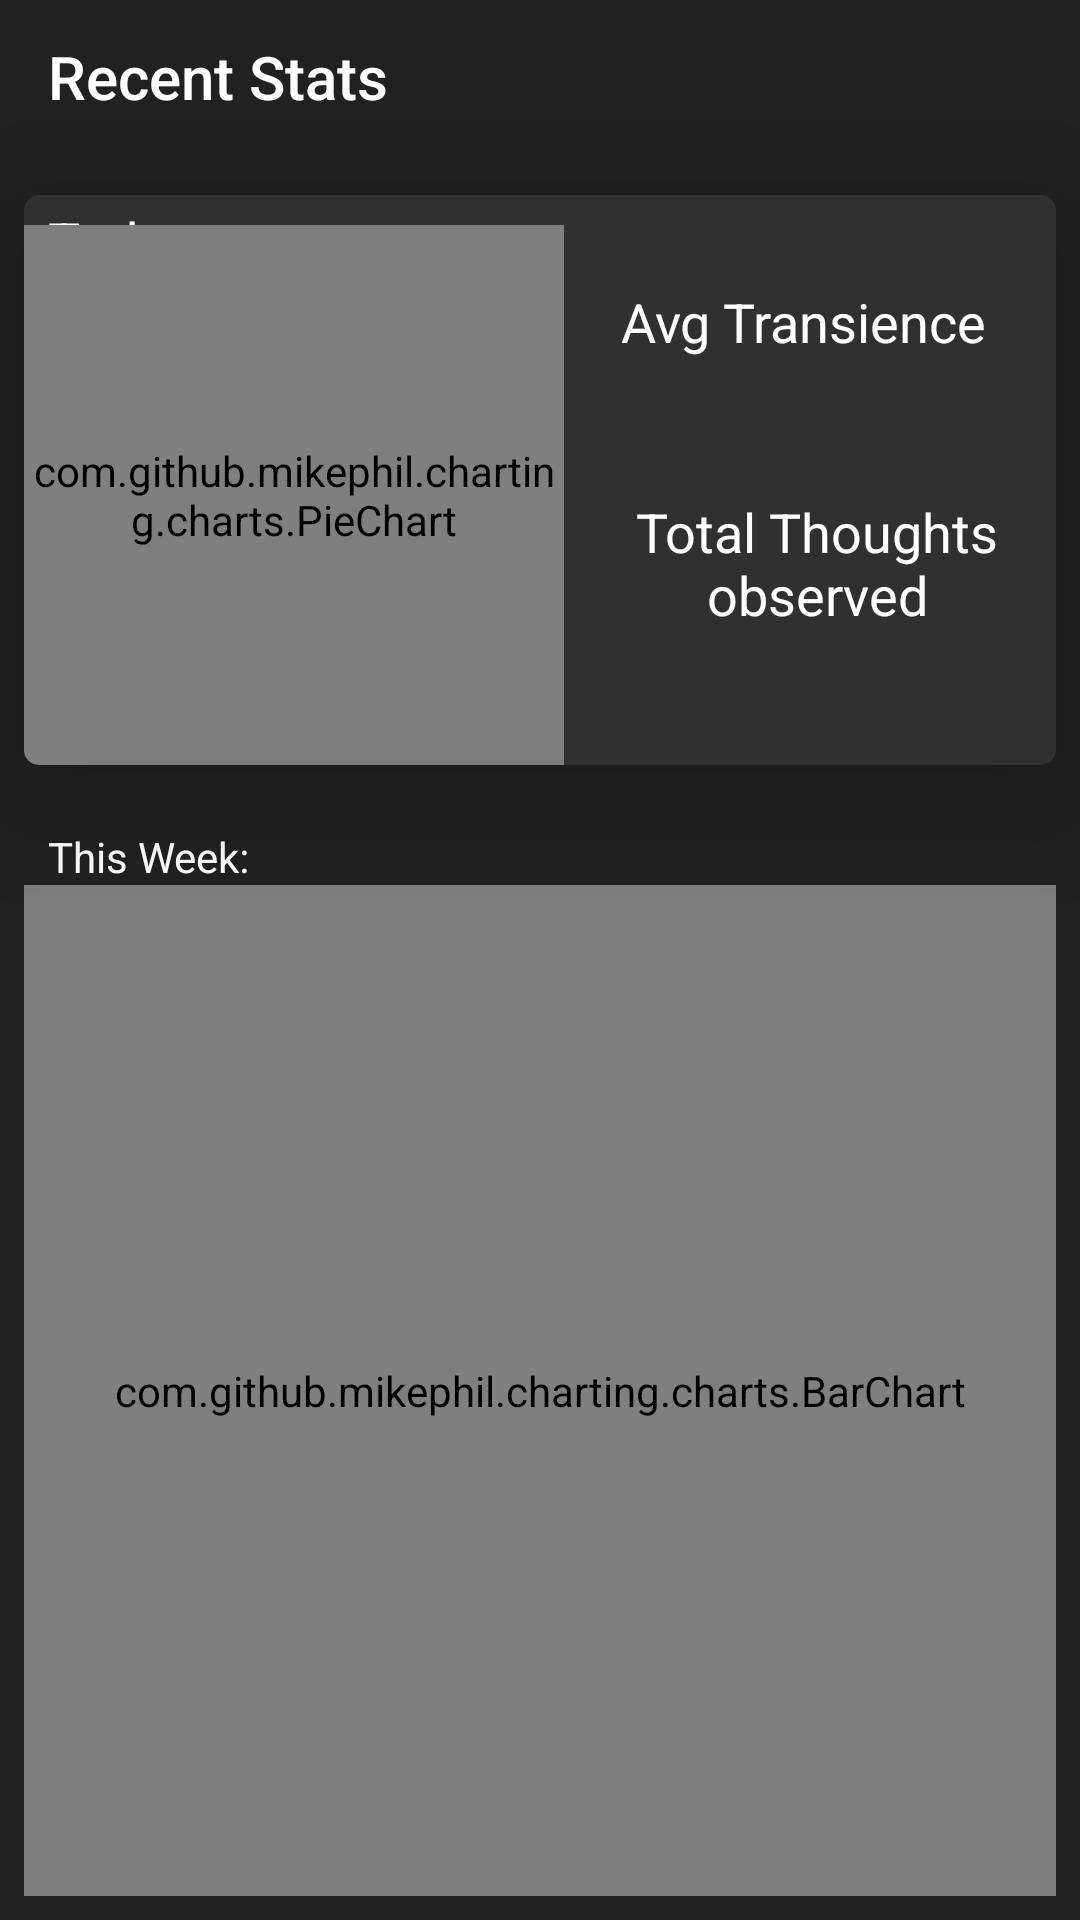

The Android layout XML behind this screen, and the referenced resources:
<!-- AndroidManifest.xml: application theme AppTheme -->
<!-- res/layout/activity_results.xml -->
<?xml version="1.0" encoding="utf-8"?>
<android.support.constraint.ConstraintLayout xmlns:android="http://schemas.android.com/apk/res/android"
    xmlns:app="http://schemas.android.com/apk/res-auto"
    xmlns:tools="http://schemas.android.com/tools"
    android:layout_width="match_parent"
    android:layout_height="match_parent"
    android:background="@color/black"
    tools:context="com.gmail.sstr224a.transience.ResultsActivity"
    tools:layout_editor_absoluteY="81dp">

        <android.support.v7.widget.Toolbar
            android:id="@+id/toolbar"
            android:layout_width="match_parent"
            android:layout_height="?attr/actionBarSize"
            android:layout_marginBottom="14dp"
            android:background="?attr/colorPrimary"
            app:title="Recent Stats"
            app:layout_constraintBottom_toTopOf="@+id/cardView3"
            app:layout_constraintEnd_toEndOf="parent"
            app:layout_constraintStart_toStartOf="parent"
            app:layout_constraintTop_toTopOf="parent"
            app:theme="@style/ThemeOverlay.AppCompat.Dark.ActionBar"
            app:titleTextColor="@color/white" />


        <android.support.v7.widget.CardView
            android:id="@+id/cardView3"
            android:layout_width="0dp"
            android:layout_height="wrap_content"
            android:layout_marginBottom="16dp"
            android:layout_marginEnd="8dp"
            android:layout_marginStart="8dp"
            android:layout_marginTop="65dp"
            app:cardBackgroundColor="@color/darker_grey"
            app:cardCornerRadius="5dp"
            app:cardElevation="30dp"
            app:layout_constraintBottom_toTopOf="@+id/barGraph"
            app:layout_constraintEnd_toEndOf="parent"
            app:layout_constraintStart_toStartOf="parent"
            app:layout_constraintTop_toTopOf="parent"
            app:layout_constraintVertical_bias="0.48000002"
            app:layout_constraintVertical_weight="1">

                <TextView
                    android:id="@+id/textView4"
                    android:layout_width="159dp"
                    android:layout_height="wrap_content"
                    android:layout_centerVertical="true"
                    android:layout_gravity="right"
                    android:layout_marginTop="100dp"
                    android:layout_toEndOf="@+id/piechart"
                    android:gravity="center_horizontal"
                    android:text="@string/total_thoughts"
                    android:textAppearance="?android:textAppearanceMedium"
                    android:textColor="@color/white" />


                <TextView
                    android:id="@+id/thoughts"
                    android:layout_width="164dp"
                    android:layout_height="wrap_content"
                    android:layout_below="@+id/textView4"
                    android:layout_gravity="end"
                    android:layout_marginTop="150dp"
                    android:layout_toEndOf="@+id/piechart"
                    android:gravity="center"
                    android:textAppearance="?android:textAppearanceLarge"
                    android:textColor="#B3FFFFFF" />

                <TextView
                    android:id="@+id/avgTransience"
                    android:layout_width="159dp"
                    android:layout_height="wrap_content"
                    android:layout_above="@+id/textView4"
                    android:layout_alignParentEnd="true"
                    android:layout_gravity="end"
                    android:layout_marginBottom="20dp"
                    android:layout_marginTop="60dp"
                    android:gravity="center"
                    android:textAppearance="?android:textAppearanceLarge"
                    android:textColor="#B3FFFFFF" />

                <TextView
                    android:id="@+id/textView3"
                    android:layout_width="wrap_content"
                    android:layout_height="wrap_content"
                    android:layout_alignParentStart="true"
                    android:layout_alignParentTop="true"
                    android:layout_marginLeft="8dp"
                    android:layout_marginTop="3dp"
                    android:text="Today"
                    android:textAppearance="?android:textAppearanceMedium"
                    android:textColor="@color/white"
                    app:layout_constraintEnd_toEndOf="parent"
                    app:layout_constraintHorizontal_bias="0.08"
                    app:layout_constraintStart_toStartOf="parent"
                    app:layout_constraintTop_toTopOf="parent" />

                <TextView
                    android:id="@+id/textView2"
                    android:layout_width="164dp"
                    android:layout_height="wrap_content"
                    android:layout_above="@+id/avgTransience"
                    android:layout_gravity="top|end"
                    android:layout_marginTop="30dp"
                    android:layout_toEndOf="@+id/piechart"
                    android:gravity="center_horizontal"
                    android:text="Avg Transience "
                    android:textAppearance="?android:textAppearanceMedium"
                    android:textColor="@color/white" />

                <com.github.mikephil.charting.charts.PieChart
                    android:id="@+id/piechart"
                    android:layout_width="180dp"
                    android:layout_height="180dp"
                    android:layout_alignParentBottom="true"
                    android:layout_alignStart="@+id/textView3"
                    android:layout_below="@+id/textView3"
                    android:layout_marginTop="10dp"
                    android:layout_toStartOf="@+id/avgTransience" />

        </android.support.v7.widget.CardView>

        <TextView
            android:id="@+id/thisWeek"
            android:layout_width="wrap_content"
            android:layout_height="wrap_content"
            android:layout_gravity="center_horizontal"
            android:layout_marginEnd="8dp"
            android:layout_marginStart="8dp"
            android:text="This Week:"
            android:textColor="@color/white"
            app:layout_constraintBottom_toTopOf="@+id/barGraph"
            app:layout_constraintEnd_toEndOf="@+id/barGraph"
            app:layout_constraintHorizontal_bias="0.0"
            app:layout_constraintStart_toStartOf="@+id/barGraph" />

        <com.github.mikephil.charting.charts.BarChart
            android:id="@+id/barGraph"
            android:layout_width="0dp"
            android:layout_height="0dp"
            android:layout_marginBottom="8dp"
            android:layout_marginEnd="8dp"
            android:layout_marginStart="8dp"
            android:layout_marginTop="24dp"
            android:background="@color/black"
            app:layout_constraintBottom_toBottomOf="parent"
            app:layout_constraintEnd_toEndOf="parent"
            app:layout_constraintStart_toStartOf="parent"
            app:layout_constraintTop_toBottomOf="@+id/cardView3"
            app:layout_constraintVertical_weight="2" />


</android.support.constraint.ConstraintLayout>
<!-- resources referenced by this layout -->
<resources>
  <color name="black">#212121</color>
  <color name="darker_grey">#303030</color>
  <color name="white">#ffffff</color>
  <string name="total_thoughts">Total Thoughts observed</string>
  <style name="AppTheme" parent="Theme.AppCompat.Light.NoActionBar">
          
          <item name="colorPrimary">@color/black</item>
          <item name="colorPrimaryDark">@color/black</item>
          <item name="colorAccent">@color/colorAccent</item>
  
  
      </style>
  <color name="colorAccent">#FF4081</color>
</resources>
